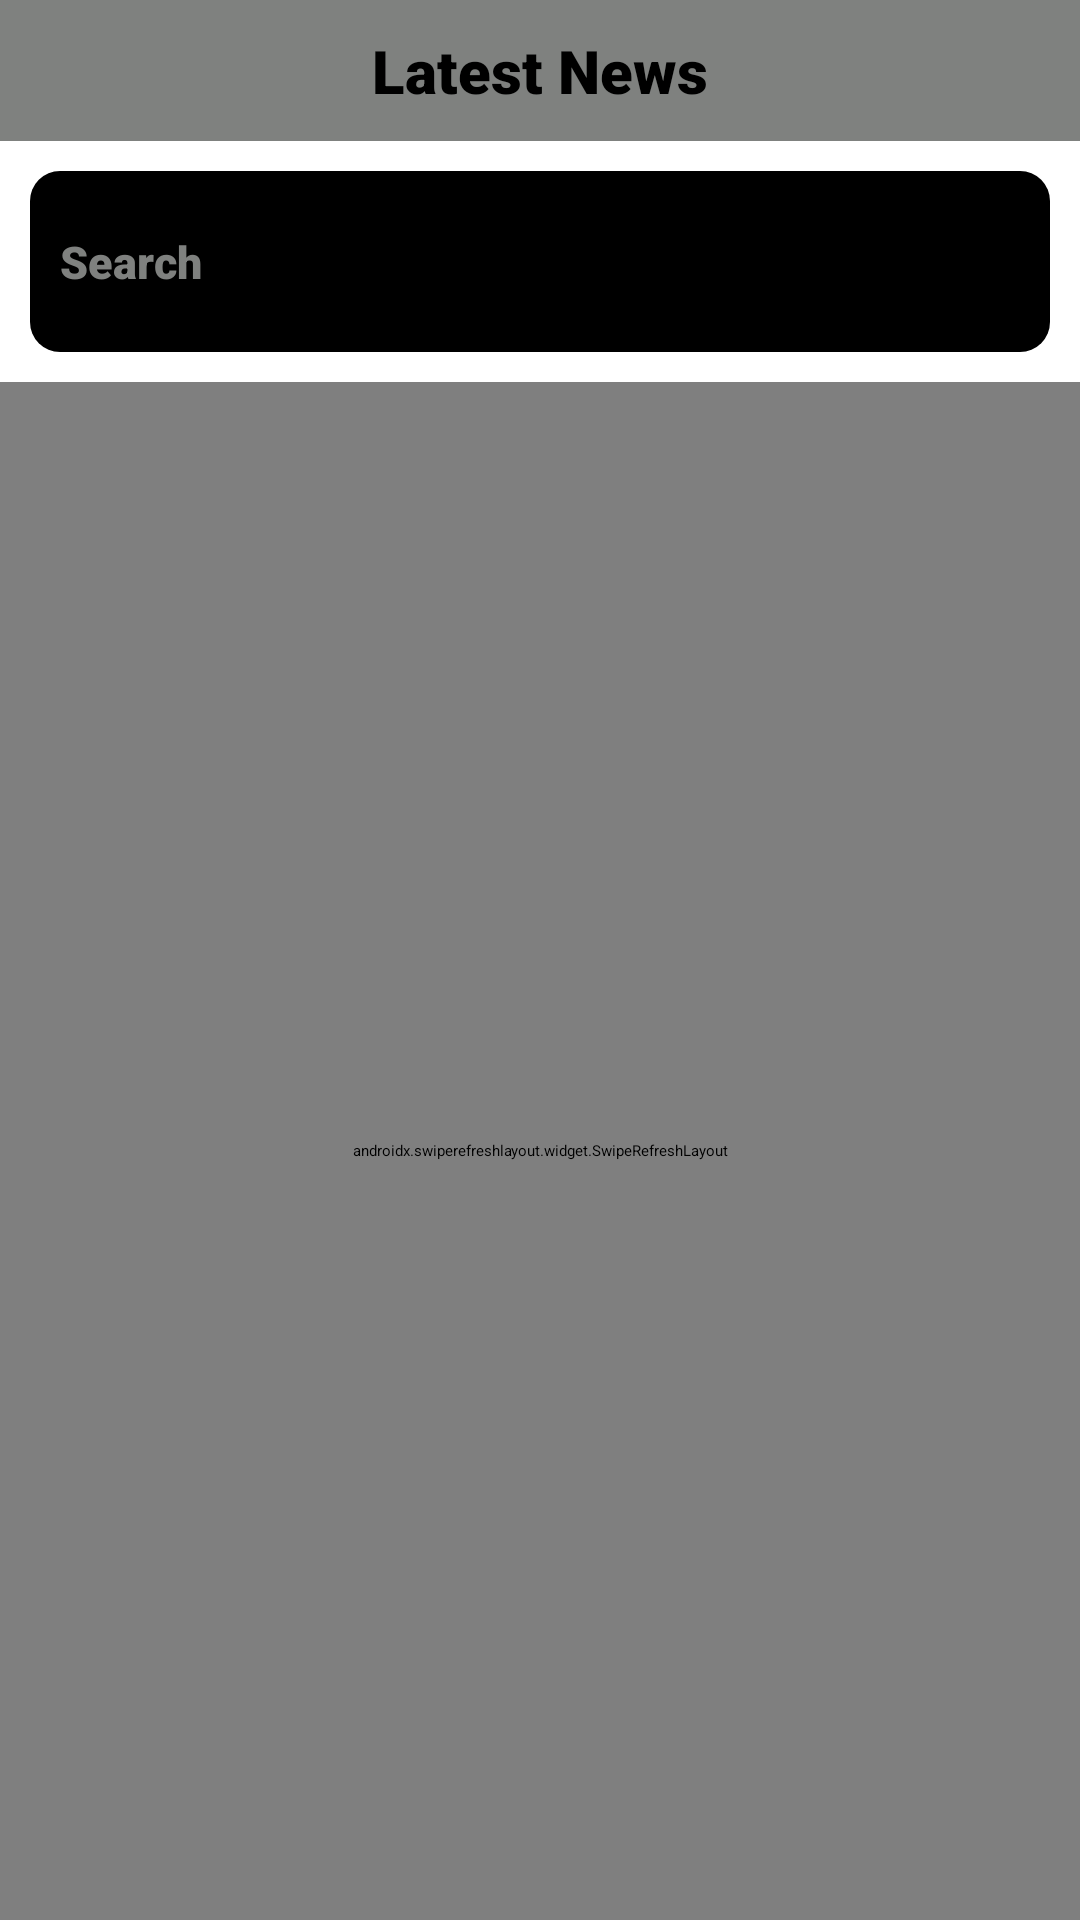

Android layout source for this screen:
<!-- AndroidManifest.xml: application theme Theme.NewsApp -->
<!-- res/layout/activity_main.xml -->
<?xml version="1.0" encoding="utf-8"?>
<FrameLayout xmlns:android="http://schemas.android.com/apk/res/android"
    xmlns:app="http://schemas.android.com/apk/res-auto"
    xmlns:tools="http://schemas.android.com/tools"
    android:layout_width="match_parent"
    android:layout_height="match_parent"
    android:background="@color/white"
    android:orientation="vertical"
    tools:context=".MainActivity">

    <LinearLayout
        android:layout_width="match_parent"
        android:layout_height="match_parent"
        android:orientation="vertical">

        <TextView
            android:layout_width="match_parent"
            android:layout_height="wrap_content"
            android:background="@color/grey"
            android:fontFamily="sans-serif-black"
            android:gravity="center_horizontal"
            android:padding="10dp"
            android:text="Latest News"
            android:textAlignment="center"
            android:textColor="@color/black"
            android:textSize="20sp"></TextView>

        <GridLayout
            android:layout_width="match_parent"
            android:layout_height="wrap_content"
            android:layout_margin="10dp"
            android:background="@drawable/black_back"
            android:columnCount="2"
            android:orientation="horizontal"
            android:paddingTop="10dp"
            android:paddingBottom="10dp"
            android:rowCount="2">

            <EditText
                android:id="@+id/etQuery"
                android:layout_width="wrap_content"
                android:layout_height="wrap_content"
                android:layout_row="0"
                android:layout_column="0"
                android:layout_columnWeight="1"
                android:ems="10"
                android:fontFamily="sans-serif-black"
                android:hint="Search"
                android:inputType="textPersonName"
                android:padding="10dp"
                android:textColor="@color/white"
                android:textColorHint="@color/grey"
                android:textSize="15sp"
                android:textStyle="bold"></EditText>

            <Button
                android:id="@+id/search"
                android:layout_width="wrap_content"
                android:layout_height="wrap_content"
                android:layout_row="0"
                android:layout_column="1"
                android:background="@drawable/black_back"
                android:drawableRight="@drawable/ic_baseline_search_24"
                android:paddingRight="20dp"></Button>
        </GridLayout>

        <androidx.swiperefreshlayout.widget.SwipeRefreshLayout
            android:id="@+id/swipe"
            android:layout_width="match_parent"
            android:layout_height="match_parent">

            <androidx.recyclerview.widget.RecyclerView
                android:id="@+id/recycler_view"
                android:layout_width="match_parent"
                android:layout_height="match_parent"
                android:layout_marginTop="10dp"
                android:scrollbarSize="3dp"
                android:scrollbarStyle="insideOverlay"></androidx.recyclerview.widget.RecyclerView>
        </androidx.swiperefreshlayout.widget.SwipeRefreshLayout>
    </LinearLayout>
</FrameLayout>
<!-- resources referenced by this layout -->
<resources>
  <color name="black">#FF000000</color>
  <color name="grey">#7F817F</color>
  <color name="white">#FFFFFFFF</color>
  <!-- drawable black_back (drawable) -->
  <?xml version="1.0" encoding="utf-8"?>
  <shape xmlns:android="http://schemas.android.com/apk/res/android">
  
      <solid android:color="@color/black"
          ></solid>
      <corners android:radius="10dp"></corners>
  </shape>
</resources>
